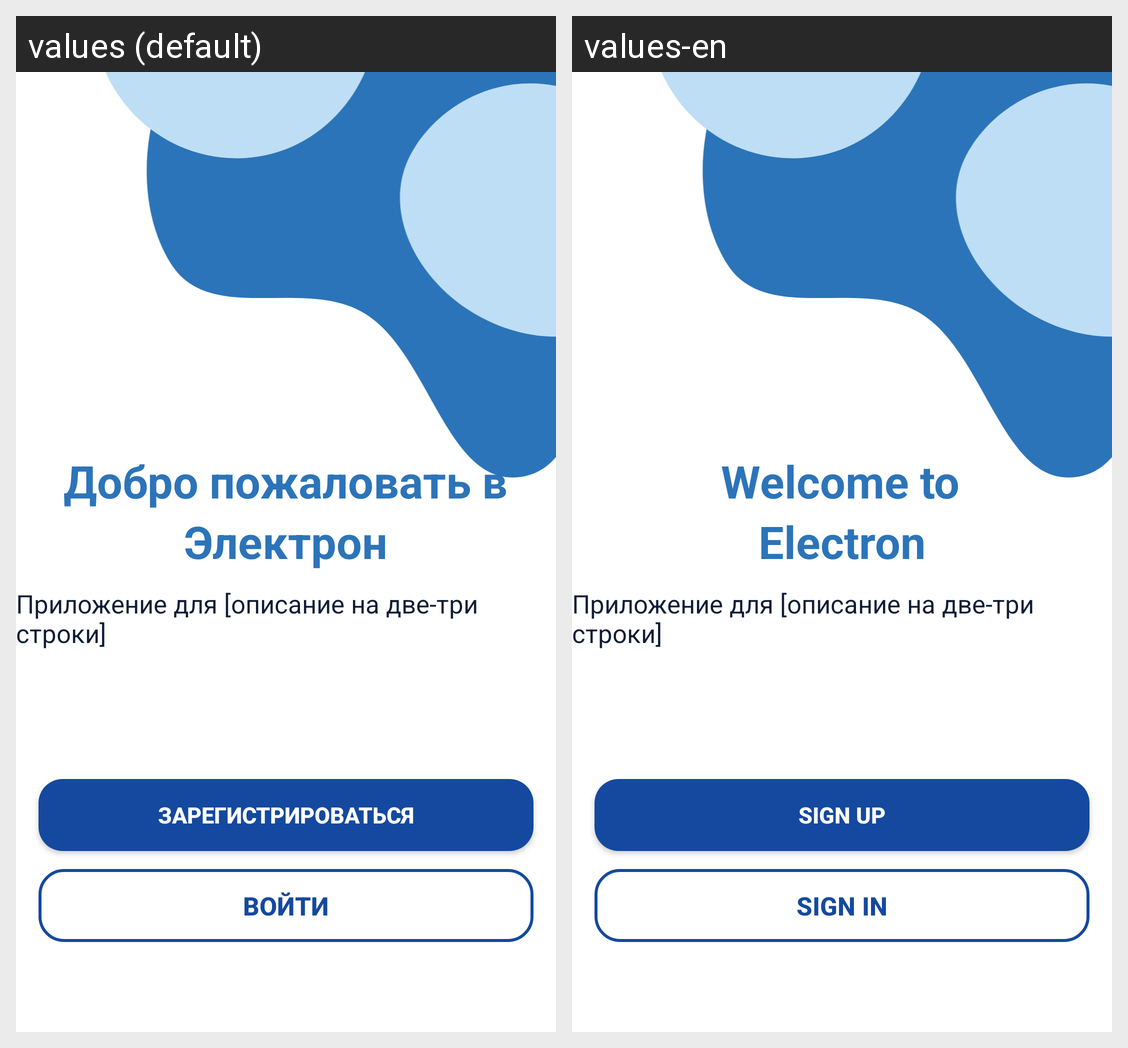

For this localized Android screen grid, give each drawn string resource with its value in every locale shown.
Android screen res/layout/activity_main.xml rendered under 2 locales, left to right: values (default), values-en. Device: Nexus 5 (rendered at 1080×1920; each locale shown at half size, 540×960, under a caption strip naming it); theme Theme.House_analysis.
Strings drawn on this screen, with the default value and each locale's value (text and hints the layout hard-codes, and strings that could not be matched under every locale, appear in the picture but are not listed):

WelcomeTo
  values: Добро пожаловать в
  values-en: Welcome to

nameCompany
  values: Электрон
  values-en: Electron

companyDescription
  values: Приложение для [описание на две-три строки]
  values-en: Приложение для [описание на две-три строки]

signUp
  values: Зарегистрироваться
  values-en: Sign Up

signIn
  values: Войти
  values-en: Sign In
